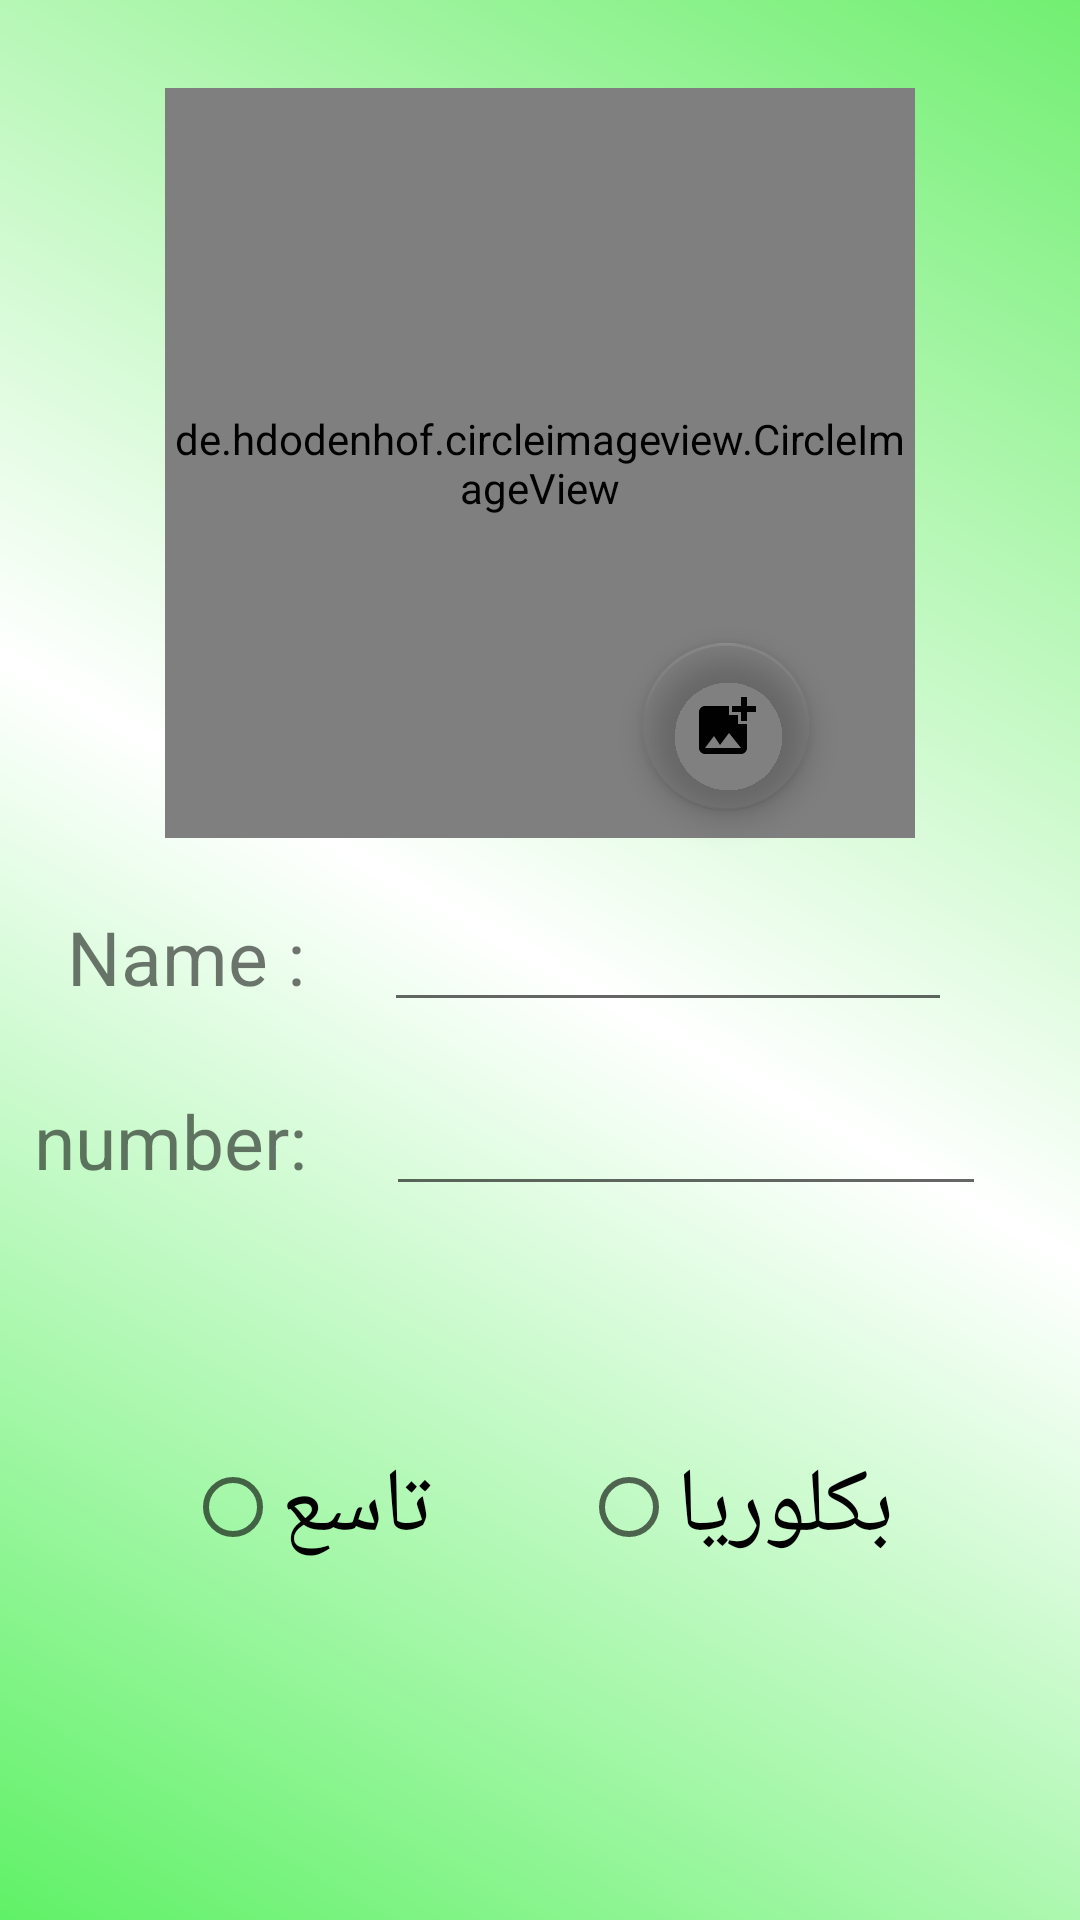

Reconstruct the res/layout file that produces this screen, plus the resources it refers to.
<!-- AndroidManifest.xml: application theme Theme.Pren -->
<!-- res/layout/activity_start.xml -->
<?xml version="1.0" encoding="utf-8"?>
<RelativeLayout xmlns:android="http://schemas.android.com/apk/res/android"
    xmlns:app="http://schemas.android.com/apk/res-auto"
    xmlns:tools="http://schemas.android.com/tools"
    android:layout_width="match_parent"
    android:layout_height="match_parent"
    android:background="@drawable/startshap"
    android:orientation="vertical"
    tools:context=".StartActivity">




        <de.hdodenhof.circleimageview.CircleImageView
            android:id="@+id/imgProfile"
            android:layout_width="250dp"
            android:layout_height="250dp"
            android:layout_centerInParent="true"
            android:src="@drawable/profile"
            app:civ_border_color="@color/white"
            android:layout_above="@id/linearName"
            android:layout_marginBottom="20dp"
            app:civ_border_width="3dp">
        </de.hdodenhof.circleimageview.CircleImageView>


    <com.google.android.material.floatingactionbutton.FloatingActionButton
        android:id="@+id/btnAdd"
        android:layout_width="wrap_content"
        android:layout_height="wrap_content"
        android:layout_alignBottom="@id/imgProfile"
        android:layout_alignParentEnd="true"
        android:layout_centerHorizontal="true"
        android:layout_marginEnd="90dp"
        android:layout_marginBottom="9dp"
        android:src="@drawable/ic_baseline_add_photo_alternate_24"
        app:backgroundTint="@color/system_accent1_1000">

    </com.google.android.material.floatingactionbutton.FloatingActionButton>

    <LinearLayout
        android:layout_centerVertical="true"
        android:layout_centerInParent="true"
        android:id="@+id/linearName"
        android:layout_width="wrap_content"
        android:layout_height="wrap_content"
        android:orientation="horizontal">
        <TextView
            android:layout_width="wrap_content"
            android:layout_height="wrap_content"
            android:text="Name : "
            android:textSize="25dp"
            android:shadowColor="@color/white"></TextView>


    <com.google.android.material.textfield.TextInputEditText
        android:id="@+id/txtName"
        android:layout_width="match_parent"
        android:layout_height="wrap_content"
        android:layout_alignParentEnd="true"
        android:layout_centerVertical="true"
        android:layout_marginStart="20dp"
        android:layout_marginEnd="20dp"
        android:fontFamily="monospace"
        android:hint="                 "
        android:imeOptions="actionNext"
        android:inputType="text"
        android:maxLength="100"
        android:maxLines="2"
        android:minLines="1"
        android:textStyle="bold" />

    </LinearLayout>

    <LinearLayout

        android:layout_marginTop="20dp"
        android:id="@+id/linearNumber"
        android:layout_centerVertical="true"
        android:layout_centerInParent="true"
        android:layout_below="@id/linearName"
        android:layout_width="wrap_content"
        android:layout_height="wrap_content"
        android:orientation="horizontal">
        <TextView
            android:layout_width="wrap_content"
            android:layout_height="wrap_content"
            android:text="number: "
            android:textSize="25dp"
            android:shadowColor="@color/white"></TextView>


        <com.google.android.material.textfield.TextInputEditText
            android:id="@+id/edtTextNumber"
            android:layout_width="match_parent"
            android:layout_height="wrap_content"
            android:layout_alignParentEnd="true"
            android:layout_centerVertical="true"
            android:layout_marginStart="20dp"
            android:layout_marginEnd="20dp"
            android:fontFamily="monospace"
            android:hint="                  "
            android:imeOptions="actionNext"
            android:inputType="text"
            android:maxLength="100"
            android:maxLines="2"
            android:minLines="1"
            android:textStyle="bold" />

    </LinearLayout>

    <RadioGroup
        android:id="@+id/radioGroup"
        android:layout_width="wrap_content"
        android:layout_height="wrap_content"
        android:layout_below="@id/linearNumber"
        android:layout_centerHorizontal="true"
        android:layout_marginTop="80dp"
        android:orientation="horizontal">

        <RadioButton

            android:id="@+id/btnrad1"
            android:layout_width="wrap_content"
            android:layout_height="wrap_content"
            android:text="تاسع"
            android:textSize="30dp"></RadioButton>

        <RadioButton
            android:id="@+id/btnrad2"
            android:layout_width="wrap_content"
            android:layout_height="wrap_content"
            android:layout_marginLeft="50dp"
            android:text="بكلوريا"
            android:textSize="30dp"></RadioButton>
    </RadioGroup>

    <ImageButton
        android:id="@+id/btnNext"
        android:layout_width="80dp"
        android:layout_height="80dp"
        android:layout_below="@id/radioGroup"
        android:layout_centerHorizontal="true"
        android:layout_marginTop="50dp"
        android:background="@drawable/right"></ImageButton>

</RelativeLayout>
<!-- resources referenced by this layout -->
<resources>
  <color name="system_accent1_1000">#09858483</color>
  <color name="white">#FFFFFFFF</color>
  <!-- drawable ic_baseline_add_photo_alternate_24 (drawable) -->
  <vector android:height="24dp" android:tint="#010101"
      android:viewportHeight="24" android:viewportWidth="24"
      android:width="24dp" xmlns:android="http://schemas.android.com/apk/res/android">
      <path android:fillColor="@android:color/white" android:pathData="M19,7v2.99s-1.99,0.01 -2,0L17,7h-3s0.01,-1.99 0,-2h3L17,2h2v3h3v2h-3zM16,11L16,8h-3L13,5L5,5c-1.1,0 -2,0.9 -2,2v12c0,1.1 0.9,2 2,2h12c1.1,0 2,-0.9 2,-2v-8h-3zM5,19l3,-4 2,3 3,-4 4,5L5,19z"/>
  </vector>
  <!-- drawable startshap (drawable) -->
  <?xml version="1.0" encoding="utf-8"?>
  <shape xmlns:android="http://schemas.android.com/apk/res/android">
      <solid android:color="#d4d3d3" />
      <gradient android:startColor="#60F167" android:centerColor="#FFFFFF" android:endColor="#72EF72" android:angle="45">
      </gradient>
      <padding android:left="5dp"></padding>
  
  
  </shape>
  <style name="Theme.Pren" parent="Theme.AppCompat.Light.NoActionBar">
          
          <item name="colorPrimary">@color/purple_500</item>
          <item name="colorPrimaryVariant">@color/purple_700</item>
          <item name="colorOnPrimary">@color/white</item>
          
          <item name="colorSecondary">@color/teal_200</item>
          <item name="colorSecondaryVariant">@color/teal_700</item>
          <item name="colorOnSecondary">@color/black</item>
          
          <item name="android:statusBarColor" tools:targetApi="l">?attr/colorPrimaryVariant</item>
          
      </style>
  <color name="purple_500">#FF6200EE</color>
  <color name="purple_700">#FF3700B3</color>
  <color name="teal_200">#FF03DAC5</color>
  <color name="teal_700">#FF018786</color>
  <color name="black">#FF000000</color>
</resources>
